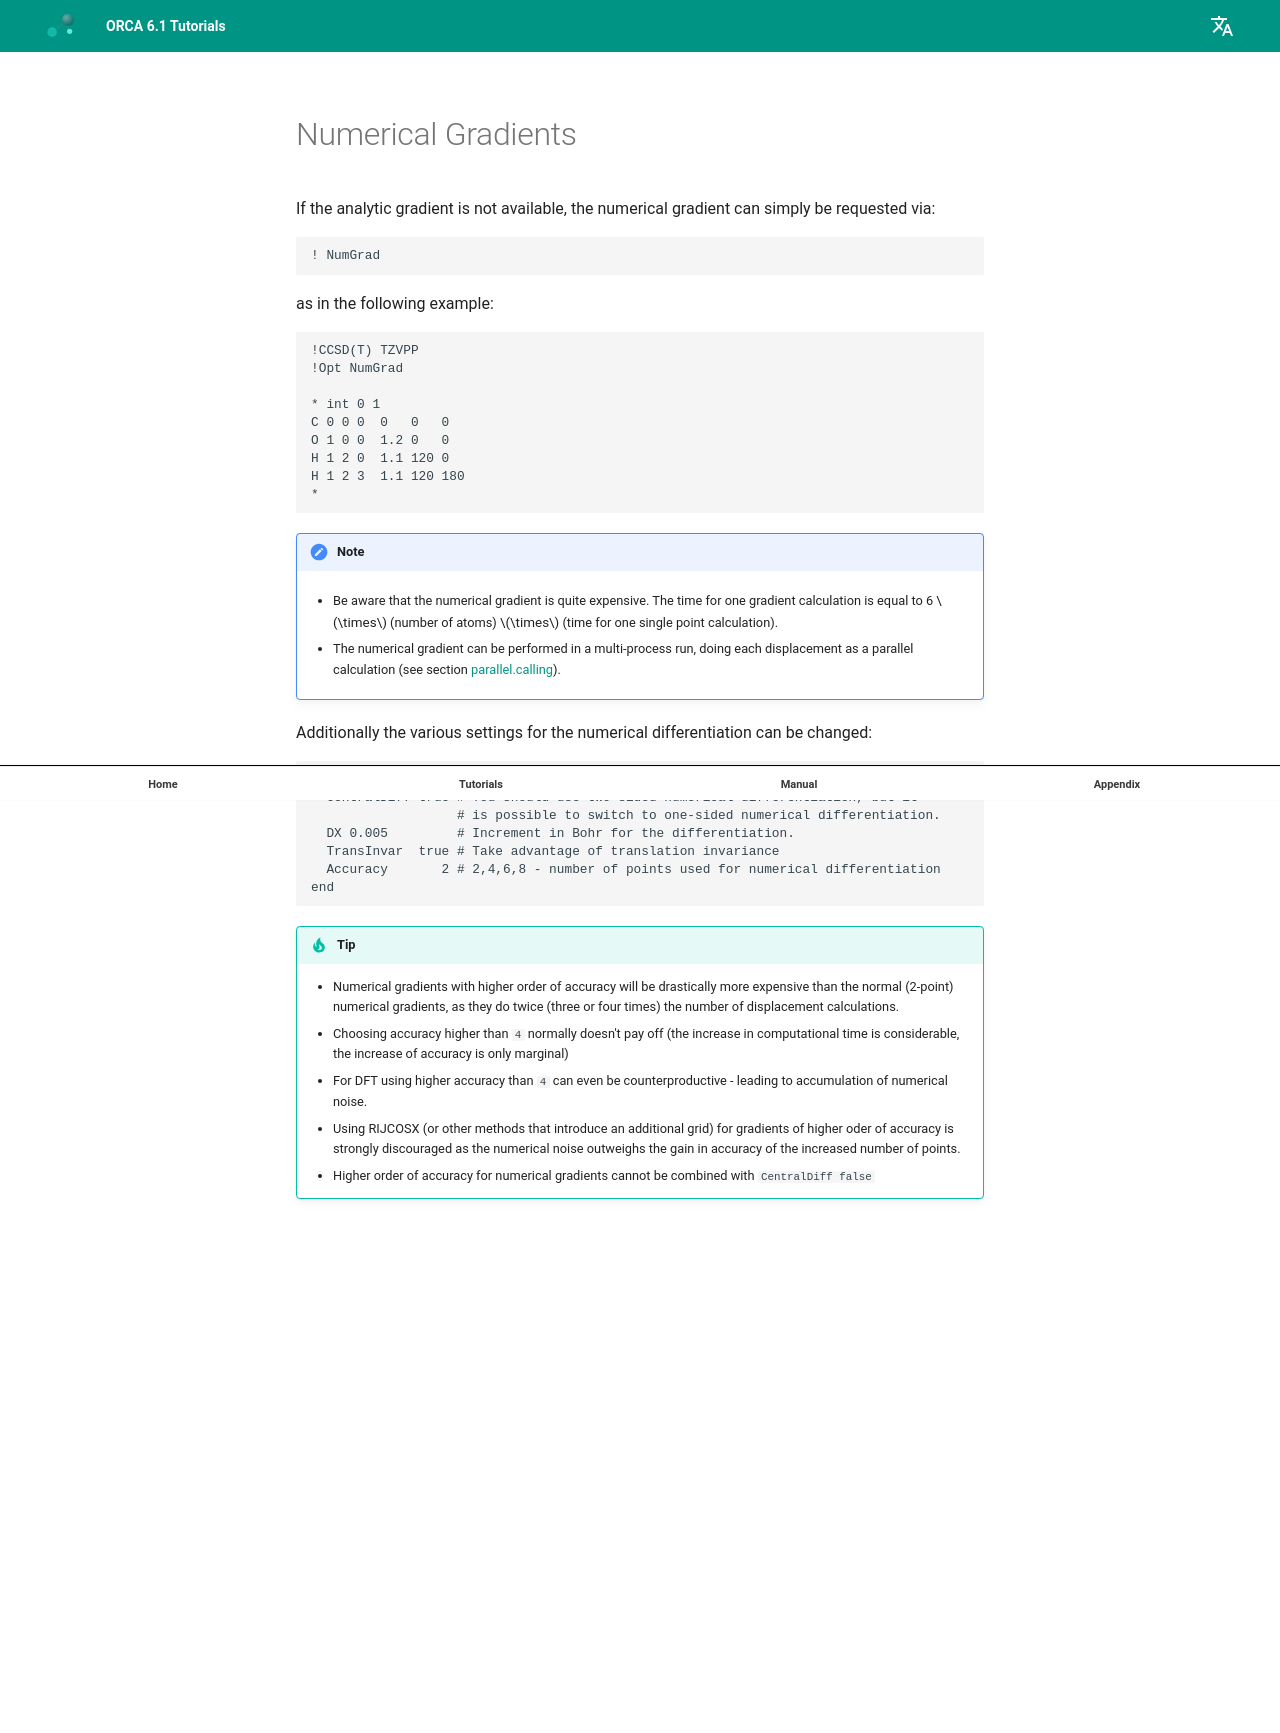

repository: wxyhgk/orca-docs · page: manual/contents/essentialelements/numericalgradients/index.html · generator: mkdocs



<a id="sec:essentialelements.numericalgradients"></a>
# Numerical Gradients

If the analytic gradient is not available, the numerical gradient can
simply be requested via:

```orca
! NumGrad
```

as in the following example:

```orcainput
!CCSD(T) TZVPP
!Opt NumGrad

* int 0 1
C 0 0 0  0   0   0
O 1 0 0  1.2 0   0
H 1 2 0  1.1 120 0
H 1 2 3  1.1 120 180
*
```

!!! note
    -   Be aware that the numerical gradient is quite expensive. The time
        for one gradient calculation is equal to 6 $\times$ (number of
        atoms) $\times$ (time for one single point calculation).

    -   The numerical gradient can be performed in a multi-process run,
        doing each displacement as a parallel calculation (see section
        [parallel.calling](parallel.md#sec:essentialelements.parallel.calling)).

Additionally the various settings for the numerical differentiation can be changed:

```orca
%numgrad
  CentralDiff true # You should use two-sided numerical differentiation, but it 
                   # is possible to switch to one-sided numerical differentiation.
  DX 0.005         # Increment in Bohr for the differentiation.
  TransInvar  true # Take advantage of translation invariance
  Accuracy       2 # 2,4,6,8 - number of points used for numerical differentiation
end
```

!!! tip
       - Numerical gradients with higher order of accuracy will be drastically more expensive
       than the normal (2-point) numerical gradients, as they do twice (three or four times) the number of displacement calculations.
       - Choosing accuracy higher than `4` normally doesn't pay off
       (the increase in computational time is considerable, the increase of accuracy is only marginal)
       - For DFT using higher accuracy than `4` can even be counterproductive -
       leading to accumulation of numerical noise.
       - Using RIJCOSX (or other methods that introduce an additional grid) for gradients of higher oder of accuracy is strongly discouraged as the numerical noise outweighs the gain in accuracy of the increased number of points.
       - Higher order of accuracy for numerical gradients cannot be combined with `CentralDiff false`
